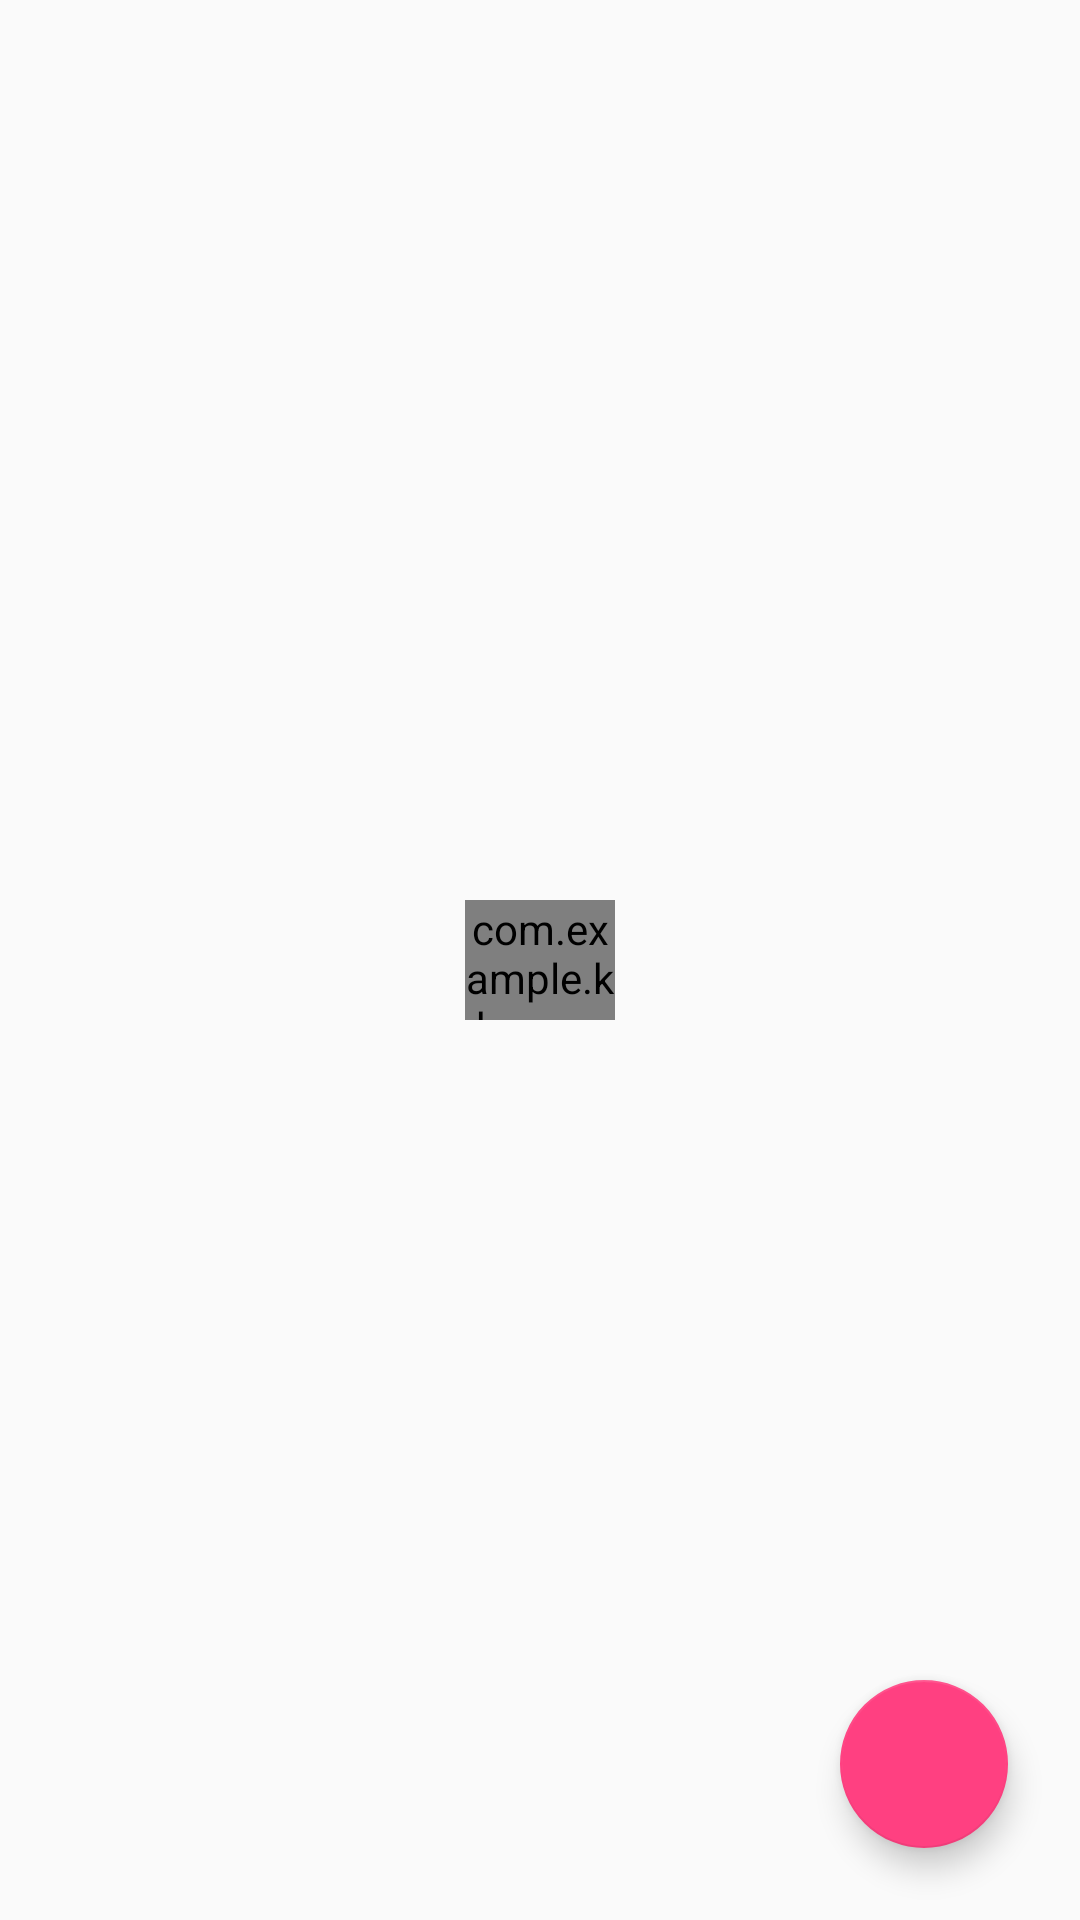

Write the Android layout XML for this screen, with the resource values it uses.
<!-- AndroidManifest.xml: application theme AppTheme -->
<!-- res/layout/fragment_library_audio_list.xml -->
<?xml version="1.0" encoding="utf-8"?>
<android.support.constraint.ConstraintLayout
    xmlns:android="http://schemas.android.com/apk/res/android"
    xmlns:app="http://schemas.android.com/apk/res-auto"
    xmlns:tools="http://schemas.android.com/tools"
    android:layout_width="match_parent"
    android:layout_height="match_parent">

    <RelativeLayout
        android:layout_width="match_parent"
        android:layout_height="match_parent">

        <android.support.v7.widget.RecyclerView
            android:id="@+id/recyclerView"
            android:layout_width="match_parent"
            android:layout_height="match_parent"
            android:scrollbars="none"
            android:scrollingCache="true" />

        <LinearLayout
            android:id="@+id/lyt_progress"
            android:layout_width="wrap_content"
            android:layout_height="wrap_content"
            android:layout_centerInParent="true"
            android:layout_margin="@dimen/spacing_medium"
            android:orientation="vertical">

            <com.example.kkgroup.soundscape_v2.widget.ViewLoadingDotsBounce
                android:layout_width="50dp"
                android:layout_height="40dp"
                android:background="@color/colorPrimary" />

        </LinearLayout>

    </RelativeLayout>

    <android.support.design.widget.FloatingActionButton
        android:id="@+id/fabBack"
        android:layout_width="wrap_content"
        android:layout_height="wrap_content"
        android:layout_marginEnd="24dp"
        android:layout_marginBottom="24dp"
        app:fabSize="normal"
        android:src="@drawable/ic_arrow_back"
        app:layout_constraintBottom_toBottomOf="parent"
        app:layout_constraintEnd_toEndOf="parent" />

</android.support.constraint.ConstraintLayout>
<!-- resources referenced by this layout -->
<resources>
  <color name="colorPrimary">#1976D2</color>
  <dimen name="spacing_medium">5dp</dimen>
  <style name="AppTheme" parent="Theme.AppCompat.Light.NoActionBar">
          
          <item name="colorPrimary">@color/colorPrimary</item>
          <item name="colorPrimaryDark">@color/colorPrimaryDark</item>
          <item name="colorAccent">@color/colorAccent</item>
  
          
          <item name="android:windowDisablePreview">true</item>
      </style>
  <color name="colorPrimaryDark">#1565C0</color>
  <color name="colorAccent">#FF4081</color>
</resources>
